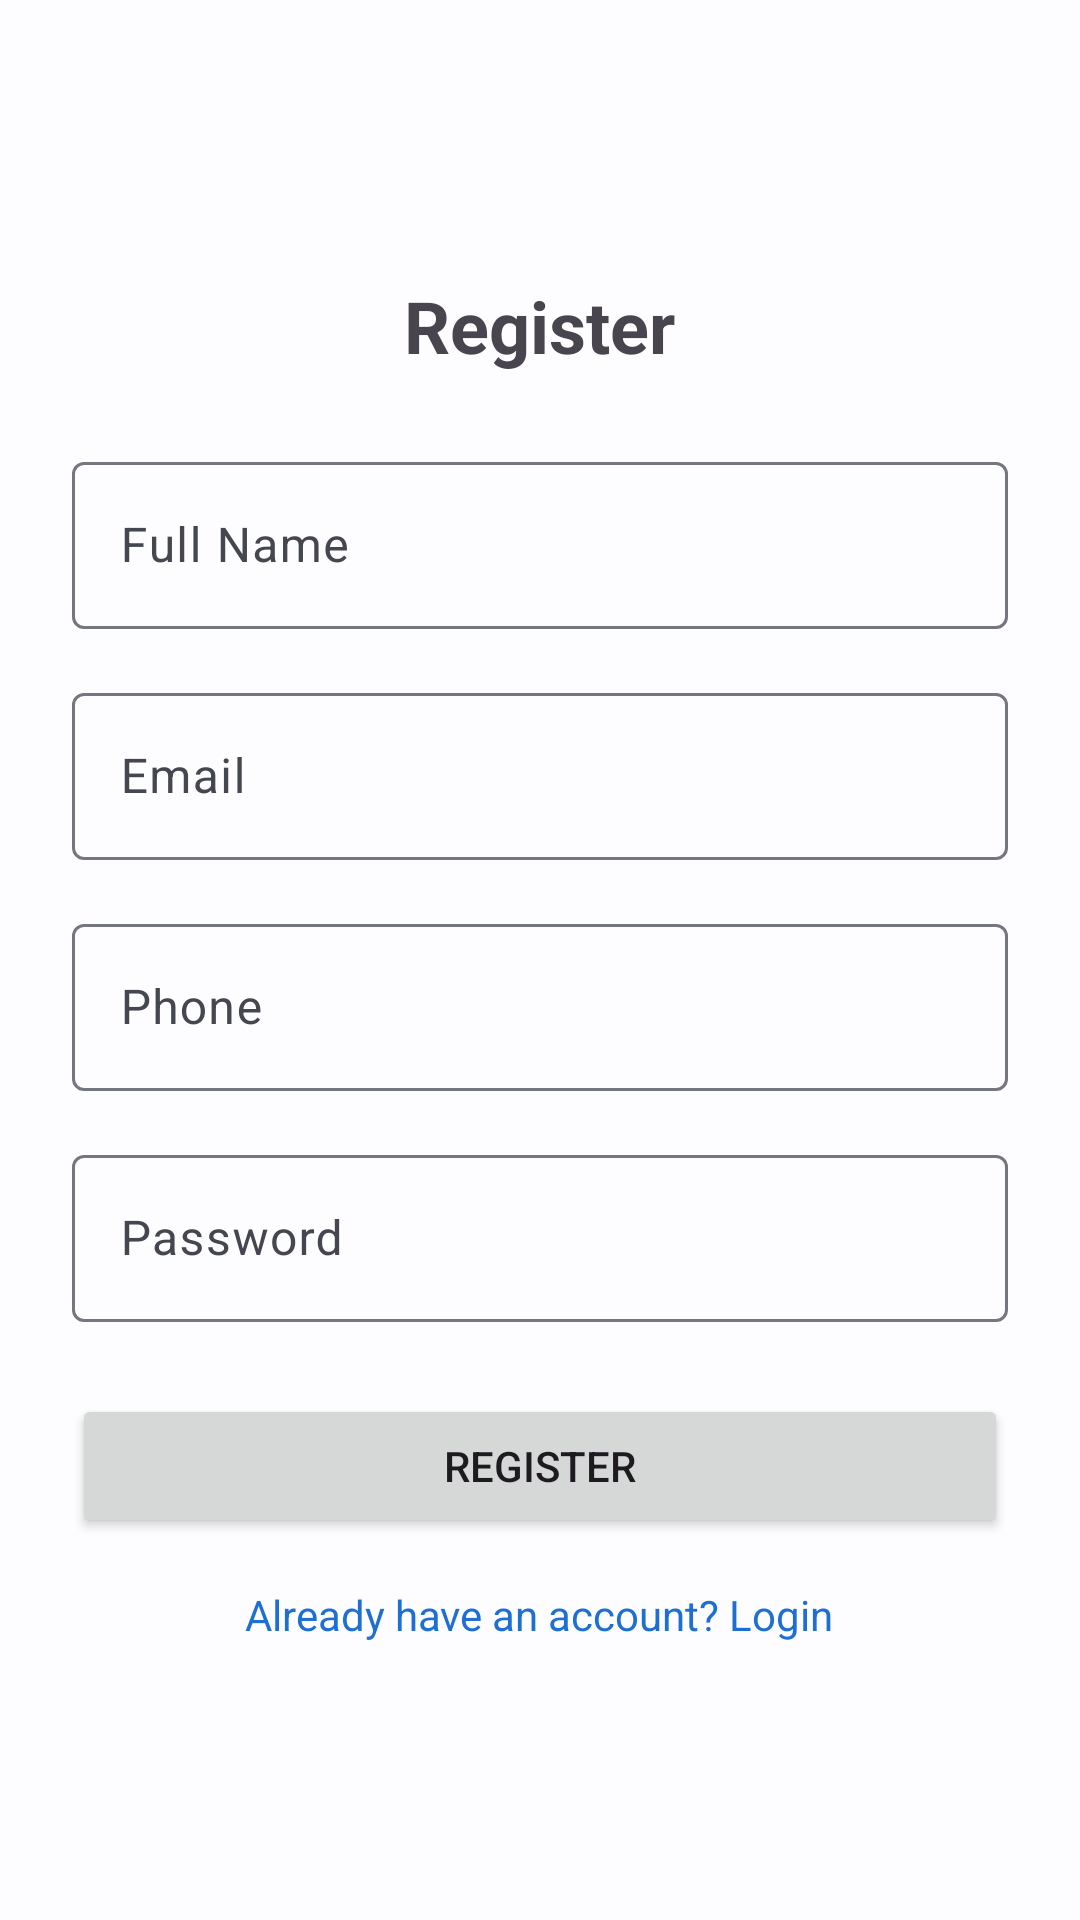

Write the Android layout XML for this screen, with the resource values it uses.
<!-- AndroidManifest.xml: application theme Theme.MyApplication -->
<!-- res/layout/fragment_register.xml -->
<?xml version="1.0" encoding="utf-8"?>
<LinearLayout xmlns:android="http://schemas.android.com/apk/res/android"
    android:layout_width="match_parent"
    android:layout_height="match_parent"
    android:orientation="vertical"
    android:padding="24dp"
    android:gravity="center">

    
    <TextView
        android:id="@+id/registerTitle"
        android:layout_width="wrap_content"
        android:layout_height="wrap_content"
        android:text="Register"
        android:textSize="24sp"
        android:textStyle="bold"
        android:layout_marginBottom="24dp" />

    
    <com.google.android.material.textfield.TextInputLayout
        android:layout_width="match_parent"
        android:layout_height="wrap_content"
        android:layout_marginBottom="16dp">

        <com.google.android.material.textfield.TextInputEditText
            android:id="@+id/nameEditText"
            android:layout_width="match_parent"
            android:layout_height="wrap_content"
            android:hint="Full Name"
            android:inputType="textPersonName" />

    </com.google.android.material.textfield.TextInputLayout>

    
    <com.google.android.material.textfield.TextInputLayout
        android:layout_width="match_parent"
        android:layout_height="wrap_content"
        android:layout_marginBottom="16dp">

        <com.google.android.material.textfield.TextInputEditText
            android:id="@+id/emailEditText"
            android:layout_width="match_parent"
            android:layout_height="wrap_content"
            android:hint="Email"
            android:inputType="textEmailAddress" />

    </com.google.android.material.textfield.TextInputLayout>

    
    <com.google.android.material.textfield.TextInputLayout
        android:layout_width="match_parent"
        android:layout_height="wrap_content"
        android:layout_marginBottom="16dp">

        <com.google.android.material.textfield.TextInputEditText
            android:id="@+id/phoneEditText"
            android:layout_width="match_parent"
            android:layout_height="wrap_content"
            android:hint="Phone"
            android:inputType="phone" />

    </com.google.android.material.textfield.TextInputLayout>

    
    <com.google.android.material.textfield.TextInputLayout
        android:layout_width="match_parent"
        android:layout_height="wrap_content"
        android:layout_marginBottom="24dp">

        <com.google.android.material.textfield.TextInputEditText
            android:id="@+id/passwordEditText"
            android:layout_width="match_parent"
            android:layout_height="wrap_content"
            android:hint="Password"
            android:inputType="textPassword" />

    </com.google.android.material.textfield.TextInputLayout>

    
    <Button
        android:id="@+id/registerButton"
        android:layout_width="match_parent"
        android:layout_height="wrap_content"
        android:text="Register"
        android:layout_marginBottom="16dp" />

    
    <TextView
        android:id="@+id/loginLink"
        android:layout_width="wrap_content"
        android:layout_height="wrap_content"
        android:text="Already have an account? Login"
        android:textColor="?attr/colorPrimary" />

</LinearLayout>
<!-- resources referenced by this layout -->
<resources>
  <style name="Theme.MyApplication" parent="Base.Theme.MyApplication" />
  <color name="md_theme_light_primary">#1E6FD4</color>
  <color name="md_theme_light_onPrimary">#FFFFFF</color>
  <color name="md_theme_light_primaryContainer">#D6E3FF</color>
  <color name="md_theme_light_onPrimaryContainer">#001C38</color>
  <color name="md_theme_light_secondary">#00A876</color>
  <color name="md_theme_light_onSecondary">#FFFFFF</color>
  <color name="md_theme_light_secondaryContainer">#7FFFC8</color>
  <color name="md_theme_light_onSecondaryContainer">#002114</color>
  <color name="md_theme_light_tertiary">#6750A4</color>
  <color name="md_theme_light_onTertiary">#FFFFFF</color>
  <color name="md_theme_light_tertiaryContainer">#EADDFF</color>
  <color name="md_theme_light_onTertiaryContainer">#21005D</color>
  <color name="md_theme_light_error">#BA1A1A</color>
  <color name="md_theme_light_onError">#FFFFFF</color>
  <color name="md_theme_light_errorContainer">#FFDAD6</color>
  <color name="md_theme_light_onErrorContainer">#410002</color>
  <color name="md_theme_light_background">#FDFCFF</color>
  <color name="md_theme_light_onBackground">#1A1C1E</color>
  <color name="md_theme_light_surface">#FDFCFF</color>
  <color name="md_theme_light_onSurface">#1A1C1E</color>
  <color name="md_theme_light_surfaceVariant">#E1E2EC</color>
  <color name="md_theme_light_onSurfaceVariant">#44474F</color>
  <color name="md_theme_light_outline">#74777F</color>
  <color name="md_theme_light_outlineVariant">#C4C6D0</color>
  <style name="ShapeAppearance.MyApp.SmallComponent" parent="ShapeAppearance.Material3.SmallComponent">
          <item name="cornerFamily">rounded</item>
          <item name="cornerSize">8dp</item>
      </style>
  <style name="ShapeAppearance.MyApp.MediumComponent" parent="ShapeAppearance.Material3.MediumComponent">
          <item name="cornerFamily">rounded</item>
          <item name="cornerSize">12dp</item>
      </style>
  <style name="ShapeAppearance.MyApp.LargeComponent" parent="ShapeAppearance.Material3.LargeComponent">
          <item name="cornerFamily">rounded</item>
          <item name="cornerSize">16dp</item>
      </style>
  <style name="TextAppearance.MyApp.DisplayLarge" parent="TextAppearance.Material3.DisplayLarge">
          <item name="android:fontFamily">sans-serif</item>
          <item name="fontFamily">sans-serif</item>
      </style>
  <style name="TextAppearance.MyApp.DisplayMedium" parent="TextAppearance.Material3.DisplayMedium">
          <item name="android:fontFamily">sans-serif</item>
          <item name="fontFamily">sans-serif</item>
      </style>
  <style name="TextAppearance.MyApp.DisplaySmall" parent="TextAppearance.Material3.DisplaySmall">
          <item name="android:fontFamily">sans-serif</item>
          <item name="fontFamily">sans-serif</item>
      </style>
  <style name="TextAppearance.MyApp.BodyLarge" parent="TextAppearance.Material3.BodyLarge">
          <item name="android:fontFamily">sans-serif</item>
          <item name="fontFamily">sans-serif</item>
      </style>
  <style name="TextAppearance.MyApp.BodyMedium" parent="TextAppearance.Material3.BodyMedium">
          <item name="android:fontFamily">sans-serif</item>
          <item name="fontFamily">sans-serif</item>
      </style>
  <style name="TextAppearance.MyApp.BodySmall" parent="TextAppearance.Material3.BodySmall">
          <item name="android:fontFamily">sans-serif</item>
          <item name="fontFamily">sans-serif</item>
      </style>
  <style name="TextAppearance.MyApp.LabelLarge" parent="TextAppearance.Material3.LabelLarge">
          <item name="android:fontFamily">sans-serif-medium</item>
          <item name="fontFamily">sans-serif-medium</item>
      </style>
  <style name="TextAppearance.MyApp.LabelSmall" parent="TextAppearance.Material3.LabelSmall">
          <item name="android:fontFamily">sans-serif-medium</item>
          <item name="fontFamily">sans-serif-medium</item>
      </style>
</resources>
